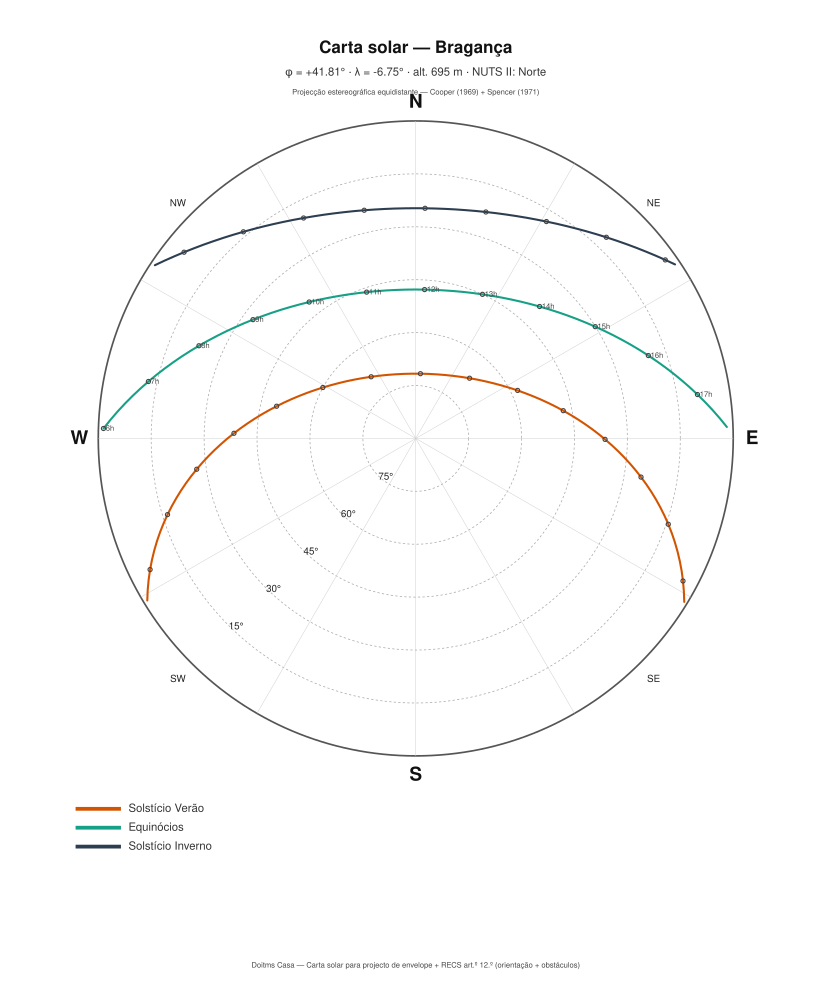

Data behind this chart, as committed beside it:
Data-chave; Hora civil (h); Altitude (°); Azimute (°, N=0°); Hora solar (h)
Solstício Verão; 5; 9.40; 246.8; 5.428
Solstício Verão; 6; 19.98; 255.9; 6.428
Solstício Verão; 7; 31.00; 265.1; 7.428
Solstício Verão; 8; 42.16; 275.1; 8.428
Solstício Verão; 9; 53.11; 287.6; 9.428
Solstício Verão; 10; 63.12; 305.7; 10.43
Solstício Verão; 11; 70.29; 336.1; 11.43
Solstício Verão; 12; 70.88; 18.24; 12.43
Solstício Verão; 13; 64.41; 50.85; 13.43
Solstício Verão; 14; 54.64; 70.25; 14.43
Solstício Verão; 15; 43.77; 83.26; 15.43
Solstício Verão; 16; 32.61; 93.53; 16.43
Solstício Verão; 17; 21.55; 102.8; 17.43
Solstício Verão; 18; 10.89; 111.8; 18.43
Solstício Verão; 19; 0.89; 121.3; 19.43
Equinócios; 6; 3.30; 273.5; 6.319
Equinócios; 7; 14.34; 283.8; 7.319
Equinócios; 8; 24.87; 295.1; 8.319
Equinócios; 9; 34.37; 308.5; 9.319
Equinócios; 10; 42.04; 325; 10.32
Equinócios; 11; 46.79; 345; 11.32
Equinócios; 12; 47.57; 7.10; 12.32
Equinócios; 13; 44.16; 28.15; 13.32
Equinócios; 14; 37.41; 45.90; 14.32
Equinócios; 15; 28.46; 60.29; 15.32
Equinócios; 16; 18.23; 72.27; 16.32
Equinócios; 17; 7.32; 82.85; 17.32
Solstício Inverno; 7; -0.34; 301.9; 7.486
Solstício Inverno; 8; 8.57; 312.4; 8.486
Solstício Inverno; 9; 16.00; 324.3; 9.486
Solstício Inverno; 10; 21.44; 337.6; 10.49
Solstício Inverno; 11; 24.35; 352.2; 11.49
Solstício Inverno; 12; 24.39; 7.35; 12.49
Solstício Inverno; 13; 21.56; 21.97; 13.49
Solstício Inverno; 14; 16.18; 35.36; 14.49
Solstício Inverno; 15; 8.80; 47.26; 15.49
Solstício Inverno; 16; -0.08; 57.81; 16.49
